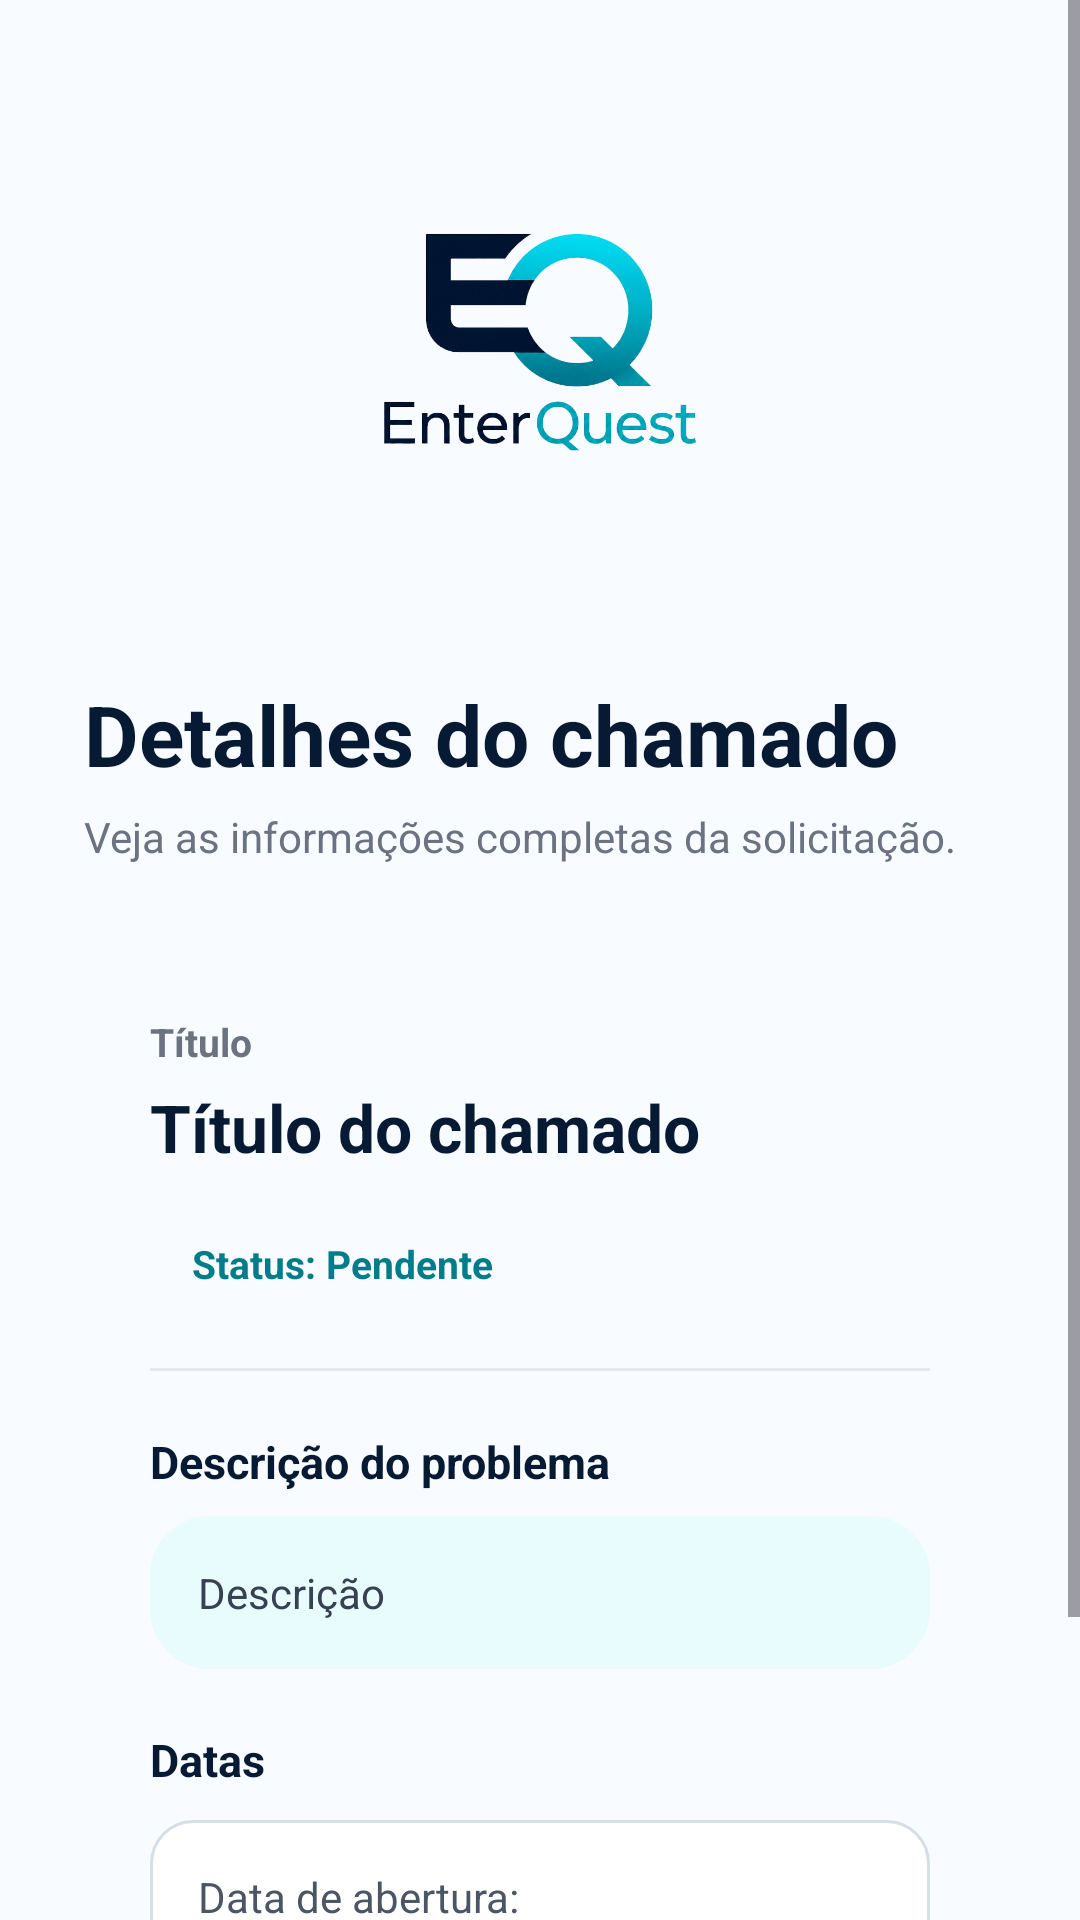

Produce the Android XML layout that renders to this screen, including the resource entries it uses.
<!-- AndroidManifest.xml: application theme Theme.EnterQuest -->
<!-- res/layout/activity_detalhe_chamado.xml -->
<?xml version="1.0" encoding="utf-8"?>
<ScrollView xmlns:android="http://schemas.android.com/apk/res/android"
    xmlns:app="http://schemas.android.com/apk/res-auto"
    xmlns:tools="http://schemas.android.com/tools"
    android:layout_width="match_parent"
    android:layout_height="match_parent"
    android:background="#F8FBFF"
    android:fillViewport="true"
    tools:context=".DetalheChamado">

    <androidx.constraintlayout.widget.ConstraintLayout
        android:id="@+id/main"
        android:layout_width="match_parent"
        android:layout_height="wrap_content"
        android:minHeight="760dp"
        android:paddingStart="28dp"
        android:paddingTop="24dp"
        android:paddingEnd="28dp"
        android:paddingBottom="36dp">

        <ImageView
            android:id="@+id/imgLogo"
            android:layout_width="270dp"
            android:layout_height="180dp"
            android:contentDescription="Logo EnterQuest"
            android:scaleType="fitCenter"
            android:src="@drawable/logo_enterquest"
            app:layout_constraintEnd_toEndOf="parent"
            app:layout_constraintStart_toStartOf="parent"
            app:layout_constraintTop_toTopOf="parent" />

        <TextView
            android:id="@+id/txtTituloTela"
            android:layout_width="0dp"
            android:layout_height="wrap_content"
            android:layout_marginTop="22dp"
            android:text="Detalhes do chamado"
            android:textColor="#071A33"
            android:textSize="28sp"
            android:textStyle="bold"
            app:layout_constraintEnd_toEndOf="parent"
            app:layout_constraintStart_toStartOf="parent"
            app:layout_constraintTop_toBottomOf="@id/imgLogo" />

        <TextView
            android:id="@+id/txtSubtituloTela"
            android:layout_width="0dp"
            android:layout_height="wrap_content"
            android:layout_marginTop="6dp"
            android:text="Veja as informações completas da solicitação."
            android:textColor="#6B7280"
            android:textSize="14sp"
            app:layout_constraintEnd_toEndOf="parent"
            app:layout_constraintStart_toStartOf="parent"
            app:layout_constraintTop_toBottomOf="@id/txtTituloTela" />

        <LinearLayout
            android:id="@+id/cardDetalhe"
            android:layout_width="0dp"
            android:layout_height="wrap_content"
            android:layout_marginTop="28dp"
            android:background="@drawable/bg_card_login"
            android:elevation="5dp"
            android:orientation="vertical"
            android:padding="22dp"
            app:layout_constraintEnd_toEndOf="parent"
            app:layout_constraintStart_toStartOf="parent"
            app:layout_constraintTop_toBottomOf="@id/txtSubtituloTela">

            <TextView
                android:layout_width="wrap_content"
                android:layout_height="wrap_content"
                android:text="Título"
                android:textColor="#6B7280"
                android:textSize="13sp"
                android:textStyle="bold" />

            <TextView
                android:id="@+id/txtTituloDetalhe"
                android:layout_width="match_parent"
                android:layout_height="wrap_content"
                android:layout_marginTop="5dp"
                android:text="Título do chamado"
                android:textColor="#071A33"
                android:textSize="22sp"
                android:textStyle="bold" />

            <TextView
                android:id="@+id/txtStatusDetalhe"
                android:layout_width="wrap_content"
                android:layout_height="wrap_content"
                android:layout_marginTop="16dp"
                android:background="@drawable/bg_status_chamado"
                android:paddingStart="14dp"
                android:paddingTop="6dp"
                android:paddingEnd="14dp"
                android:paddingBottom="6dp"
                android:text="Status: Pendente"
                android:textColor="#007C8A"
                android:textSize="13sp"
                android:textStyle="bold" />

            <View
                android:layout_width="match_parent"
                android:layout_height="1dp"
                android:layout_marginTop="20dp"
                android:layout_marginBottom="20dp"
                android:background="#E5E7EB" />

            <TextView
                android:layout_width="wrap_content"
                android:layout_height="wrap_content"
                android:text="Descrição do problema"
                android:textColor="#071A33"
                android:textSize="15sp"
                android:textStyle="bold" />

            <TextView
                android:id="@+id/txtDescricaoDetalhe"
                android:layout_width="match_parent"
                android:layout_height="wrap_content"
                android:layout_marginTop="8dp"
                android:background="@drawable/bg_card_soft"
                android:padding="16dp"
                android:text="Descrição"
                android:textColor="#374151"
                android:textSize="14sp"
                android:lineSpacingExtra="3dp" />

            <TextView
                android:layout_width="wrap_content"
                android:layout_height="wrap_content"
                android:layout_marginTop="20dp"
                android:text="Datas"
                android:textColor="#071A33"
                android:textSize="15sp"
                android:textStyle="bold" />

            <LinearLayout
                android:layout_width="match_parent"
                android:layout_height="wrap_content"
                android:layout_marginTop="10dp"
                android:background="@drawable/bg_spinner"
                android:orientation="vertical"
                android:padding="16dp">

                <TextView
                    android:id="@+id/txtDataAberturaDetalhe"
                    android:layout_width="match_parent"
                    android:layout_height="wrap_content"
                    android:text="Data de abertura:"
                    android:textColor="#4B5563"
                    android:textSize="14sp" />

                <TextView
                    android:id="@+id/txtDataEncerramentoDetalhe"
                    android:layout_width="match_parent"
                    android:layout_height="wrap_content"
                    android:layout_marginTop="8dp"
                    android:text="Data de encerramento:"
                    android:textColor="#4B5563"
                    android:textSize="14sp" />

            </LinearLayout>

            <ImageView
                android:id="@+id/imgFotoDetalhe"
                android:layout_width="match_parent"
                android:layout_height="220dp"
                android:layout_marginTop="20dp"
                android:background="@drawable/bg_card_soft"
                android:contentDescription="Foto do chamado"
                android:scaleType="centerCrop"
                android:visibility="gone" />

        </LinearLayout>

    </androidx.constraintlayout.widget.ConstraintLayout>

</ScrollView>
<!-- resources referenced by this layout -->
<resources>
  <!-- drawable bg_card_soft (drawable) -->
  <?xml version="1.0" encoding="utf-8"?>
  <shape xmlns:android="http://schemas.android.com/apk/res/android">
      <solid android:color="#E8FBFD" />
      <corners android:radius="20dp" />
  </shape>
  <!-- drawable bg_spinner (drawable) -->
  <?xml version="1.0" encoding="utf-8"?>
  <shape xmlns:android="http://schemas.android.com/apk/res/android">
      <solid android:color="#FFFFFF" />
      <stroke
          android:width="1dp"
          android:color="#D6DEE8" />
      <corners android:radius="14dp" />
  </shape>
  <!-- drawable logo_enterquest: png bitmap (drawable, 111686 bytes) -->
  <style name="Theme.EnterQuest" parent="Base.Theme.EnterQuest" />
  <style name="Base.Theme.EnterQuest" parent="Theme.Material3.DayNight.NoActionBar">
          
          
      </style>
</resources>
